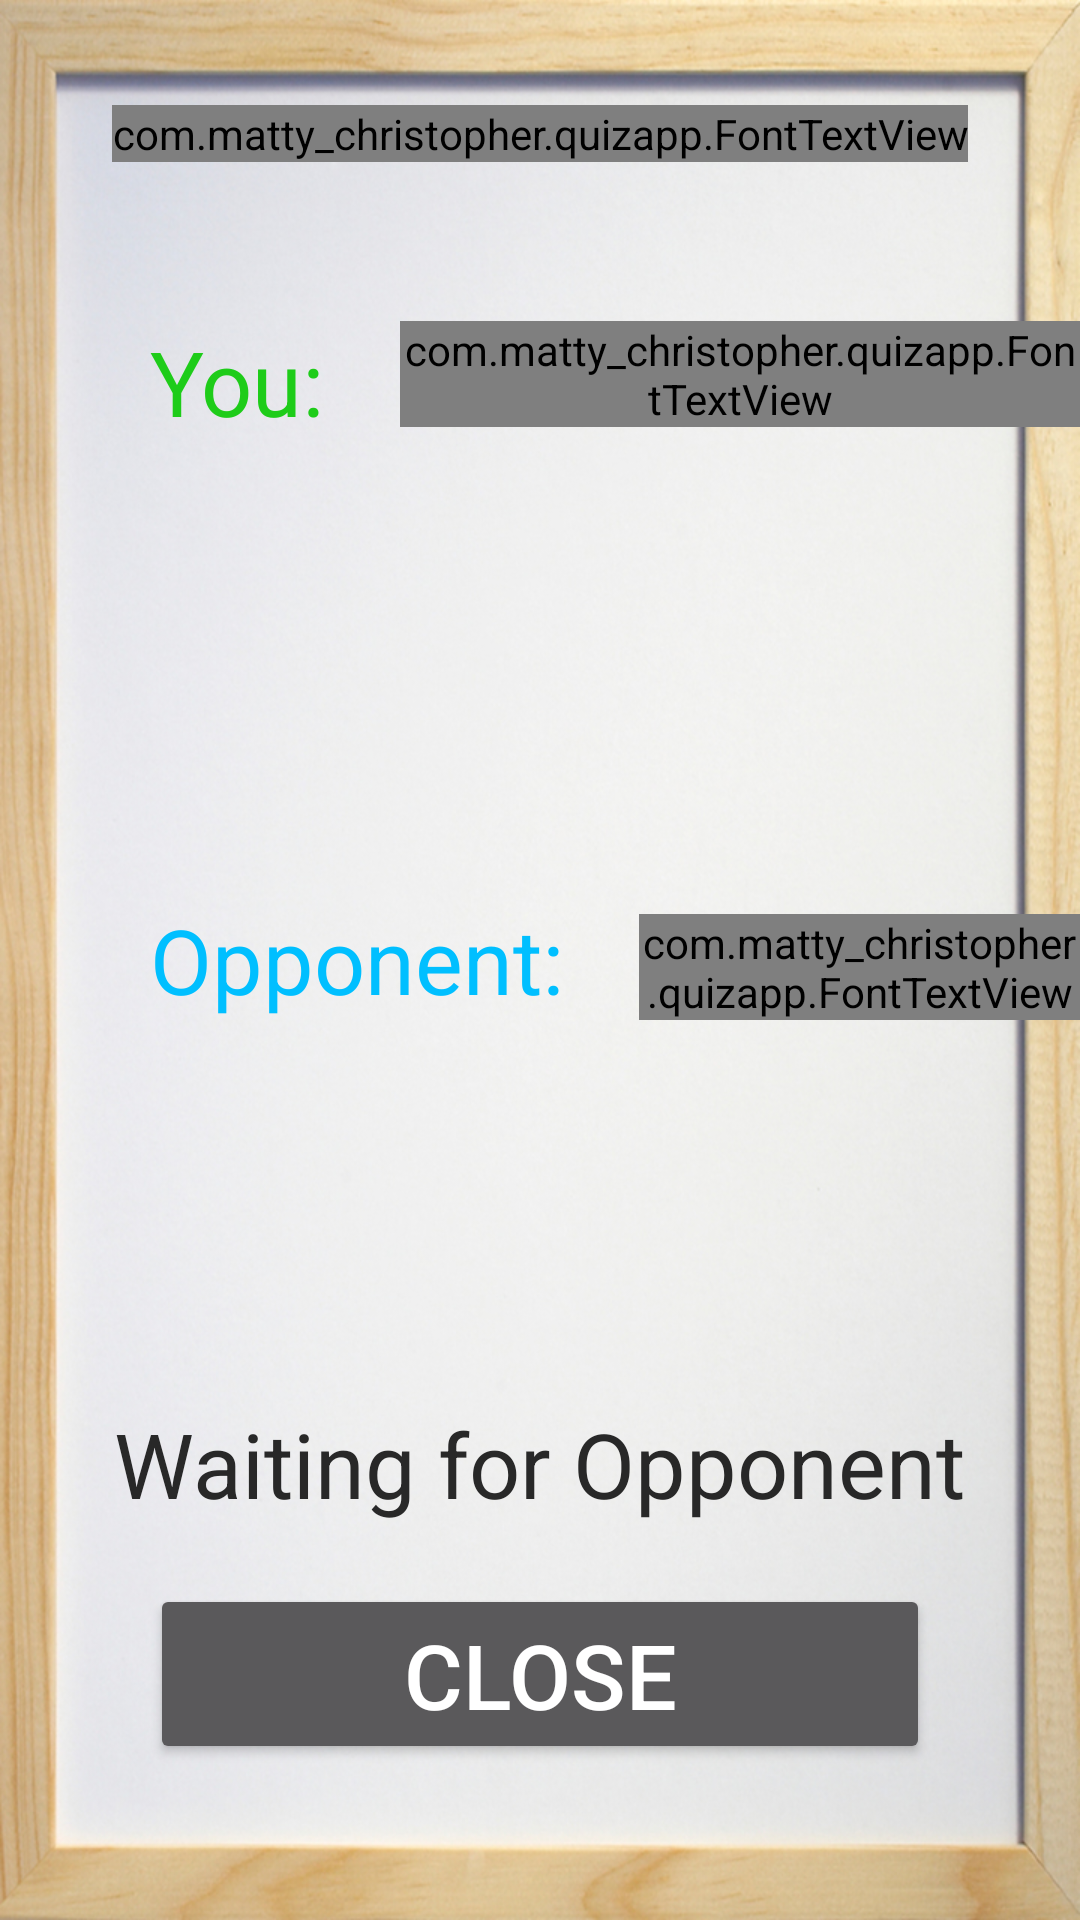

This screen was rendered from an Android layout file. Write that file and the resources it references.
<!-- AndroidManifest.xml: application theme AppTheme -->
<!-- res/layout/activity_match_view.xml -->
<RelativeLayout xmlns:android="http://schemas.android.com/apk/res/android"
    xmlns:tools="http://schemas.android.com/tools"
    android:layout_width="match_parent"
    android:layout_height="match_parent"
    android:background="@drawable/background">


    <com.matty_christopher.quizapp.FontTextView
        android:gravity="center"
        android:layout_width="wrap_content"
        android:layout_height="wrap_content"
        android:text="Match Details"
        android:layout_marginTop="35dp"
        android:textSize="45sp"
        android:textColor="#00BFFF"
        android:layout_alignParentTop="true"
        android:layout_centerHorizontal="true"
        android:id="@+id/view"
        tools:ignore="HardcodedText" />



    <com.matty_christopher.quizapp.FontTextView
        android:id="@+id/score_oppo"
        android:layout_width="wrap_content"
        android:layout_height="wrap_content"
        android:gravity="center"
        android:textSize="30sp"
        android:text="0"
        android:textColor="#000000"
        android:layout_alignBottom="@+id/opponent_header"
        android:layout_toRightOf="@+id/opponent_header"
        android:layout_toEndOf="@+id/opponent_header"
        android:layout_marginLeft="25dp" />

    <com.matty_christopher.quizapp.FontTextView
        android:id="@+id/score_you"
        android:layout_width="wrap_content"
        android:layout_height="wrap_content"
        android:gravity="center"
        android:textSize="30sp"
        android:text="0"
        android:textColor="#000000"
        android:layout_alignTop="@+id/you_header"
        android:layout_toRightOf="@+id/you_header"
        android:layout_toEndOf="@+id/you_header"
        android:layout_marginLeft="25dp" />



    <TextView
        android:layout_width="wrap_content"
        android:layout_height="wrap_content"
        android:textAppearance="?android:attr/textAppearanceSmall"
        android:text="You:"
        android:id="@+id/you_header"
        android:textSize="30sp"
        android:textColor="#1ecc19"
        android:layout_marginTop="53dp"
        android:layout_below="@+id/view"
        android:layout_alignLeft="@+id/submit"
        android:layout_alignStart="@+id/submit" />

    <TextView
        android:layout_width="wrap_content"
        android:layout_height="wrap_content"
        android:textAppearance="?android:attr/textAppearanceSmall"
        android:text="Opponent:"
        android:id="@+id/opponent_header"
        android:textSize="30sp"
        android:textColor="#00BFFF"
        android:layout_centerVertical="true"
        android:layout_alignLeft="@+id/you_header"
        android:layout_alignStart="@+id/you_header" />

    <TextView
        android:layout_width="wrap_content"
        android:layout_height="wrap_content"
        android:textAppearance="?android:attr/textAppearanceLarge"
        android:text="Waiting for Opponent"
        android:textSize="30sp"
        android:textColor="#282828"
        android:id="@+id/status"
        android:layout_above="@+id/submit"
        android:layout_centerHorizontal="true"
        android:layout_marginBottom="20dp"
        android:layout_marginTop="20dp" />

    <Button
        android:layout_width="match_parent"
        android:layout_height="60dp"
        android:textSize="30sp"
        android:id="@+id/submit"
        android:text="Close"
        android:layout_alignParentBottom="true"
        android:layout_centerHorizontal="true"
        android:layout_marginBottom="52dp"
        android:layout_marginLeft="50dp"
        android:layout_marginRight="50dp"
        tools:ignore="HardcodedText" />

</RelativeLayout>
<!-- resources referenced by this layout -->
<resources>
  <!-- drawable background: jpg bitmap (drawable-hdpi, 153700 bytes) -->
  <style name="AppTheme" parent="Theme.AppCompat.NoActionBar">
          
          <item name="android:windowBackground">@null</item>
      </style>
</resources>
